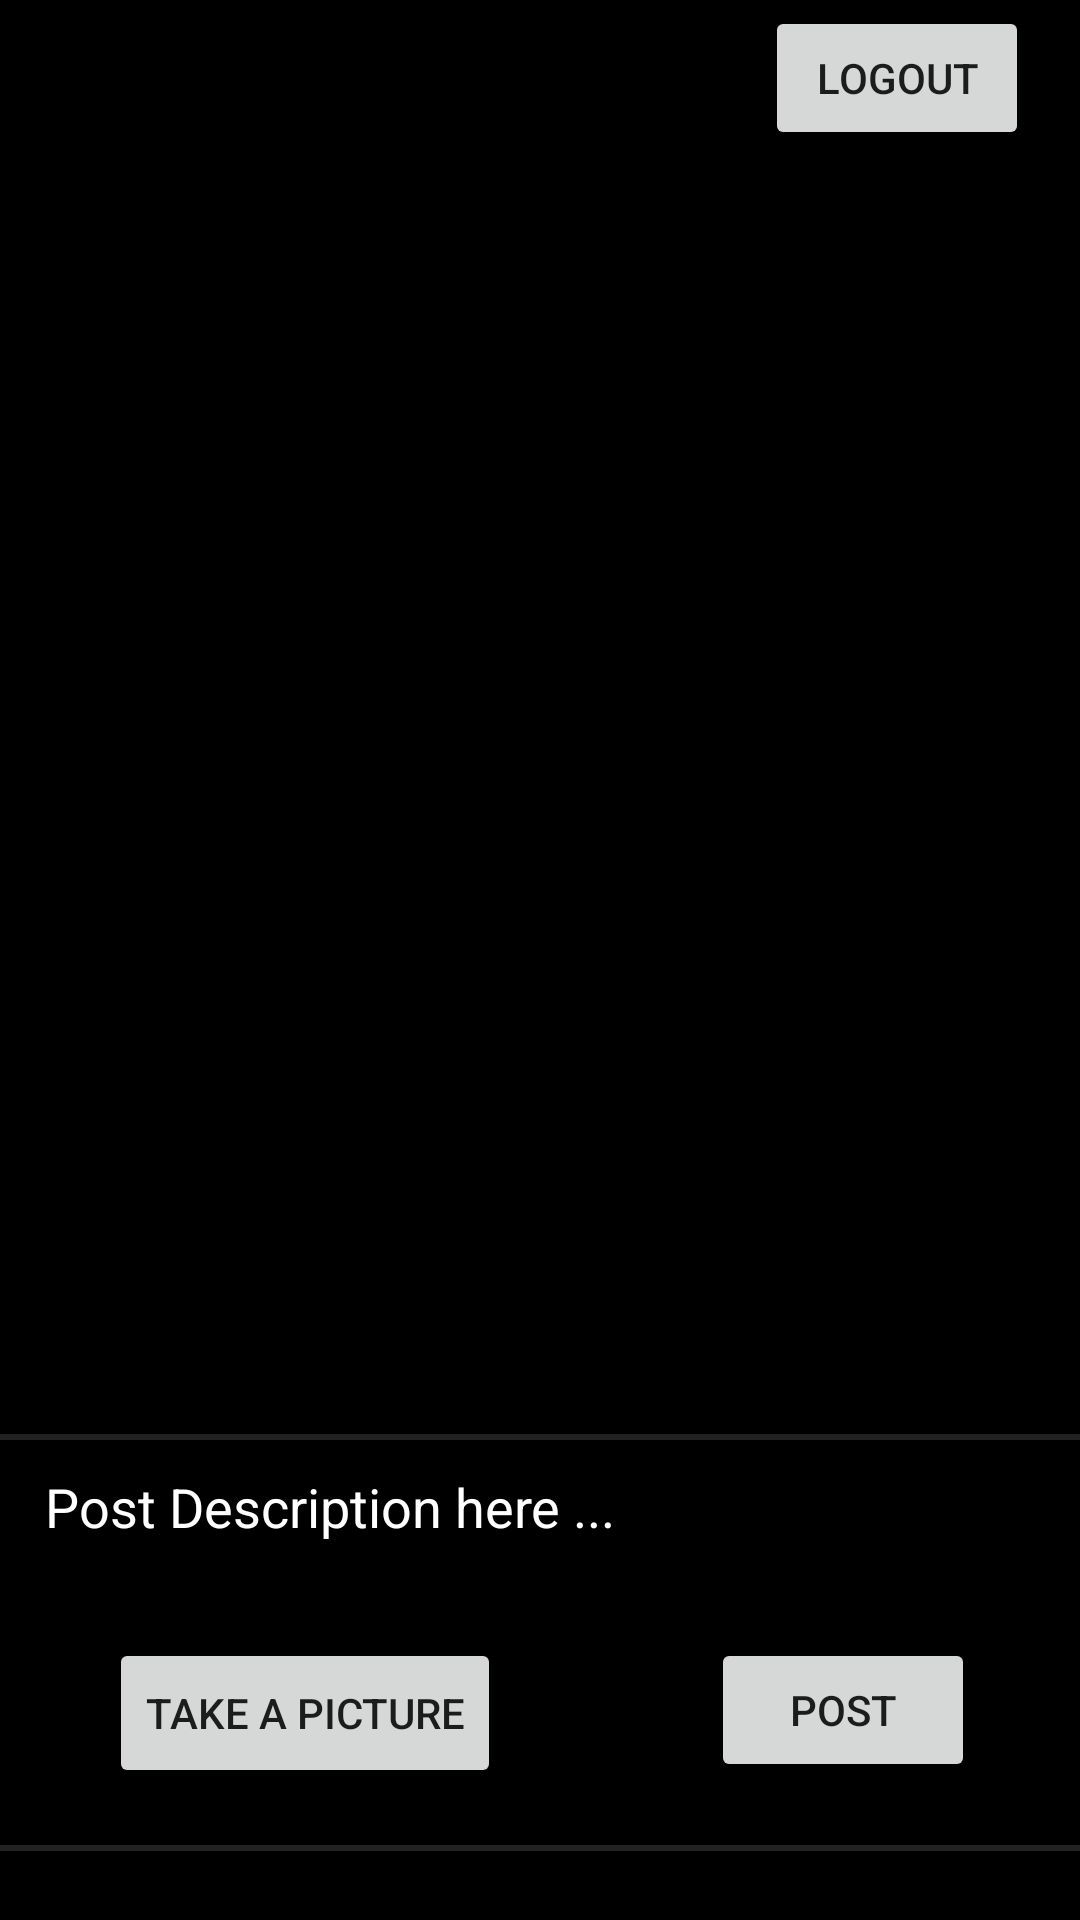

The Android layout XML behind this screen, and the referenced resources:
<!-- AndroidManifest.xml: application theme Theme.SimpleGram -->
<!-- res/layout/activity_main.xml -->
<?xml version="1.0" encoding="utf-8"?>
<RelativeLayout
    xmlns:android="http://schemas.android.com/apk/res/android"
    xmlns:app="http://schemas.android.com/apk/res-auto"
    xmlns:tools="http://schemas.android.com/tools"
    android:layout_width="match_parent"
    android:layout_height="match_parent"
    android:background="@color/black"
    tools:context=".MainActivity">

    <Button
        android:id="@+id/btnPost"
        android:layout_width="wrap_content"
        android:layout_height="wrap_content"
        android:layout_alignParentEnd="true"
        android:layout_alignParentBottom="true"
        android:layout_marginEnd="35dp"
        android:layout_marginBottom="46dp"
        android:text="@string/post"
        tools:layout_editor_absoluteX="81dp"
        tools:layout_editor_absoluteY="421dp" />

    <ImageView
        android:id="@+id/ivPhoto"
        android:layout_width="wrap_content"
        android:layout_height="398dp"
        android:layout_alignParentStart="true"
        android:layout_alignParentTop="true"
        android:layout_alignParentEnd="true"
        android:layout_centerInParent="true"
        android:layout_marginStart="11dp"
        android:layout_marginTop="61dp"
        android:layout_marginEnd="10dp"
        tools:layout_editor_absoluteX="166dp"
        tools:layout_editor_absoluteY="147dp"
        tools:srcCompat="@tools:sample/avatars" />

    <Button
        android:id="@+id/btnPicture"
        android:layout_width="wrap_content"
        android:layout_height="50dp"
        android:layout_alignParentBottom="true"
        android:layout_marginEnd="70dp"
        android:layout_marginBottom="44dp"
        android:layout_toStartOf="@+id/btnPost"
        android:text="@string/take_a_picture" />

    <EditText
        android:id="@+id/etDescription"
        android:layout_width="387dp"
        android:layout_height="135dp"
        android:layout_below="@+id/view"
        android:layout_alignParentStart="true"
        android:layout_centerHorizontal="true"
        android:layout_marginStart="11dp"
        android:layout_marginTop="0dp"
        android:contentDescription="Post Description"
        android:ems="10"
        android:gravity="start|top"
        android:hint="Post Description here ..."
        android:inputType="textMultiLine"
        android:textColor="@color/white"
        android:textColorHint="@color/white"
        tools:text="Post Description here ..." />

    <View
        android:id="@+id/view"
        android:layout_width="wrap_content"
        android:layout_height="2dp"
        android:layout_alignParentStart="true"
        android:layout_alignParentTop="true"
        android:layout_marginStart="0dp"
        android:layout_marginTop="478dp"
        android:background="#232222" />

    <View
        android:id="@+id/view2"
        android:layout_width="match_parent"
        android:layout_height="2dp"
        android:layout_below="@id/etDescription"
        android:layout_alignParentStart="true"
        android:layout_alignParentEnd="true"
        android:background="#232222" />

    <Button
        android:id="@+id/btnLogout"
        android:layout_width="wrap_content"
        android:layout_height="wrap_content"
        android:layout_alignParentTop="true"
        android:layout_alignParentEnd="true"
        android:layout_marginTop="2dp"
        android:layout_marginEnd="17dp"
        android:text="@string/logout" />

</RelativeLayout>
<!-- resources referenced by this layout -->
<resources>
  <color name="black">#FF000000</color>
  <color name="white">#FFFFFFFF</color>
  <string name="logout">Logout</string>
  <string name="post">Post</string>
  <string name="take_a_picture">Take a Picture</string>
  <style name="Theme.SimpleGram" parent="Theme.MaterialComponents.DayNight.NoActionBar">
          
          <item name="colorPrimary">@color/purple_500</item>
          <item name="colorPrimaryVariant">@color/purple_700</item>
          <item name="colorOnPrimary">@color/white</item>
          <item name="colorAccent">@color/login</item>
          
          <item name="colorSecondary">@color/teal_200</item>
          <item name="colorSecondaryVariant">@color/teal_700</item>
          <item name="colorOnSecondary">@color/black</item>
          
          <item name="android:statusBarColor" tools:targetApi="l">?attr/colorPrimaryVariant</item>
          
      </style>
  <color name="purple_500">#FF6200EE</color>
  <color name="purple_700">#FF3700B3</color>
  <color name="login">#0396f4</color>
  <color name="teal_200">#FF03DAC5</color>
  <color name="teal_700">#FF018786</color>
</resources>
